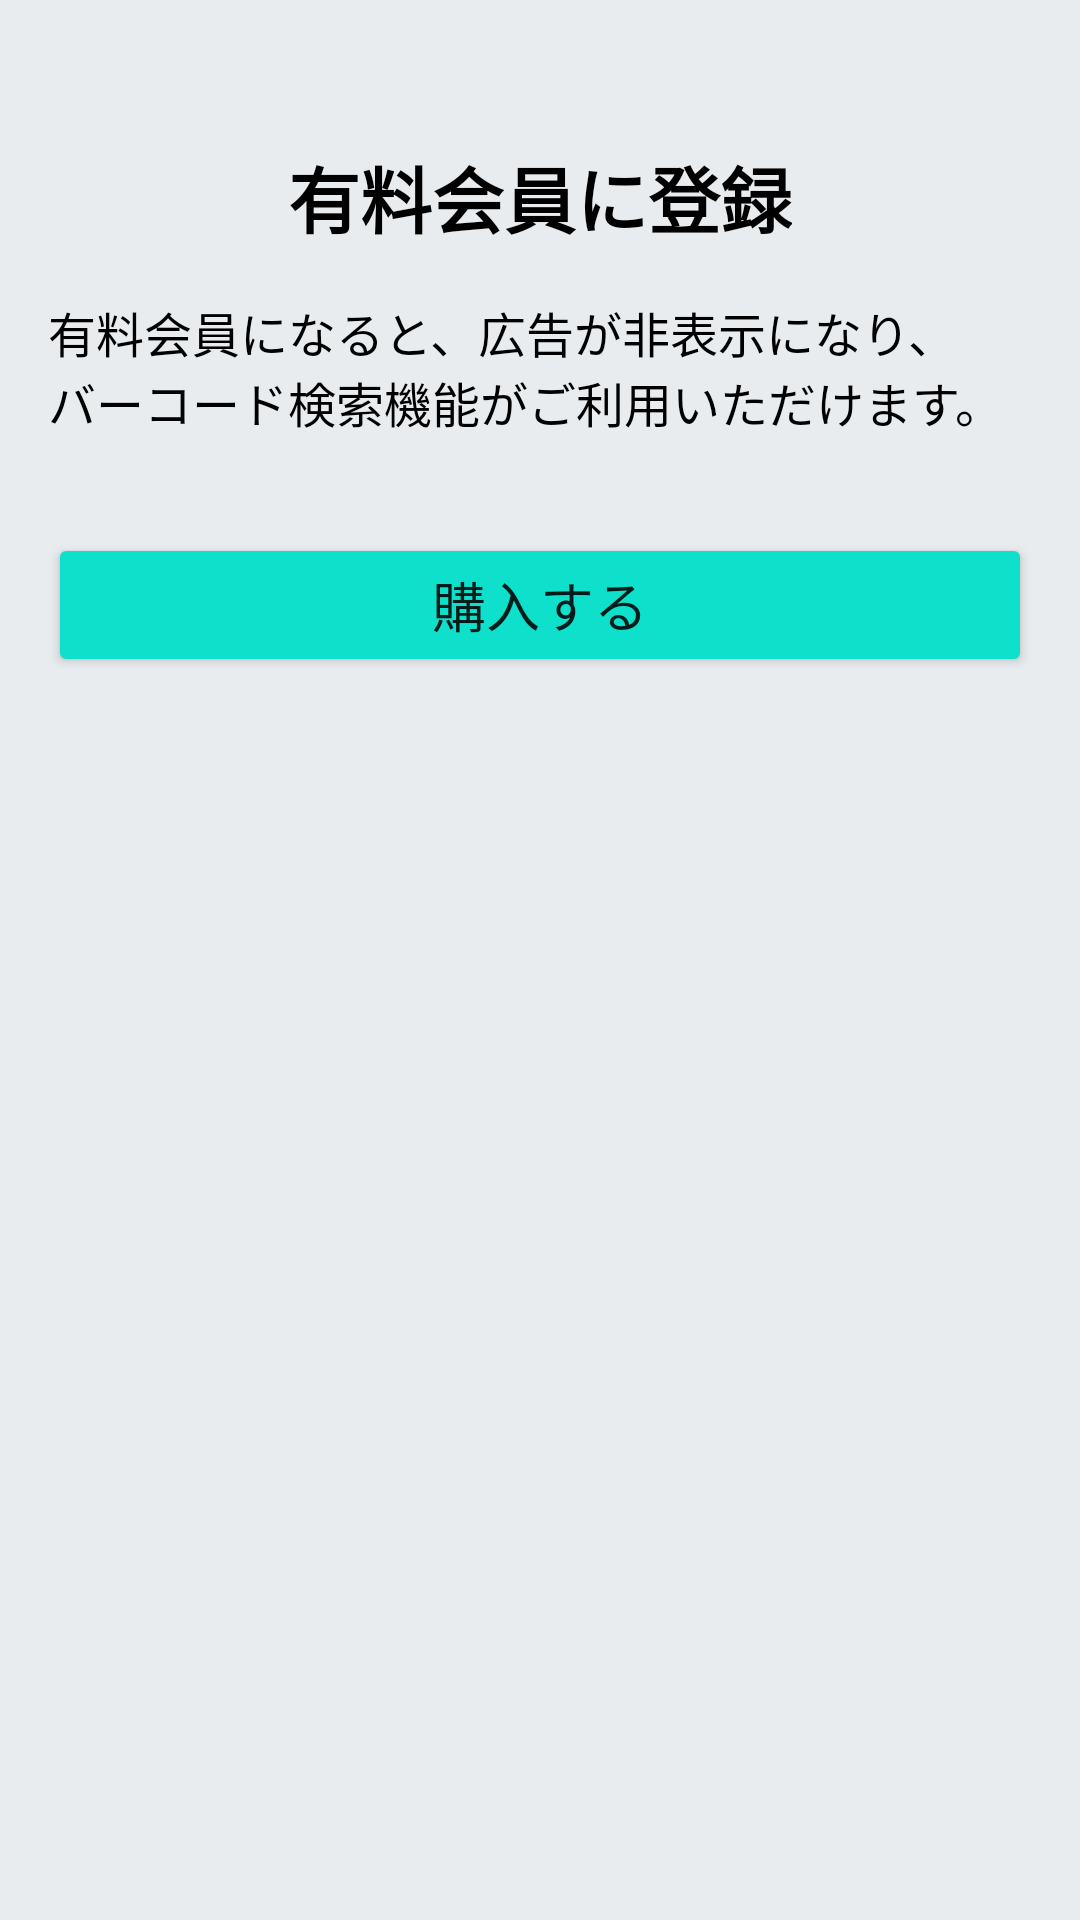

The Android layout XML behind this screen, and the referenced resources:
<!-- AndroidManifest.xml: application theme SplashTheme -->
<!-- res/layout/activity_subscription.xml -->
<?xml version="1.0" encoding="utf-8"?>
<androidx.constraintlayout.widget.ConstraintLayout xmlns:android="http://schemas.android.com/apk/res/android"
    xmlns:app="http://schemas.android.com/apk/res-auto"
    xmlns:tools="http://schemas.android.com/tools"
    android:layout_width="match_parent"
    android:layout_height="match_parent"
    android:background="@color/sirahanairo"
    android:padding="16dp"
    tools:context=".ui.billing.SubscriptionActivity">

    <TextView
        android:id="@+id/subscription_title"
        android:layout_width="wrap_content"
        android:layout_height="wrap_content"
        android:text="@string/subscription_title"
        android:textSize="24sp"
        android:textStyle="bold"
        android:textColor="@color/black"
        app:layout_constraintTop_toTopOf="parent"
        app:layout_constraintStart_toStartOf="parent"
        app:layout_constraintEnd_toEndOf="parent"
        android:layout_marginTop="32dp" />

    <TextView
        android:id="@+id/subscription_description"
        android:layout_width="0dp"
        android:layout_height="wrap_content"
        android:text="@string/subscription_description"
        android:textSize="16sp"
        android:textColor="@color/black"
        android:layout_marginTop="16dp"
        app:layout_constraintTop_toBottomOf="@+id/subscription_title"
        app:layout_constraintStart_toStartOf="parent"
        app:layout_constraintEnd_toEndOf="parent" />

    <Button
        android:id="@+id/subscribe_button"
        android:layout_width="0dp"
        android:layout_height="wrap_content"
        android:text="@string/subscribe"
        android:textSize="18sp"
        android:layout_marginTop="32dp"
        app:layout_constraintTop_toBottomOf="@+id/subscription_description"
        app:layout_constraintStart_toStartOf="parent"
        app:layout_constraintEnd_toEndOf="parent"
        android:backgroundTint="@color/appcolor" />

    <TextView
        android:id="@+id/status_text"
        android:layout_width="0dp"
        android:layout_height="wrap_content"
        android:text=""
        android:textSize="14sp"
        android:textColor="@color/gray"
        android:gravity="center"
        android:layout_marginTop="16dp"
        app:layout_constraintTop_toBottomOf="@+id/subscribe_button"
        app:layout_constraintStart_toStartOf="parent"
        app:layout_constraintEnd_toEndOf="parent" />

</androidx.constraintlayout.widget.ConstraintLayout>
<!-- resources referenced by this layout -->
<resources>
  <color name="appcolor">#0FE0CC</color>
  <color name="black">#000000</color>
  <color name="gray">#707070</color>
  <color name="sirahanairo">#E8ECEF</color>
  <string name="subscribe">購入する</string>
  <string name="subscription_description">有料会員になると、広告が非表示になり、バーコード検索機能がご利用いただけます。</string>
  <string name="subscription_title">有料会員に登録</string>
  <style name="SplashTheme" parent="AppTheme">
          <item name="android:windowBackground">@drawable/splash</item>
      </style>
  <style name="AppTheme" parent="Theme.AppCompat.Light.DarkActionBar">
          <item name="android:windowOptOutEdgeToEdgeEnforcement" tools:targetApi="35">true</item>
          
          <item name="colorPrimary">@color/appcolor</item>
          <item name="colorPrimaryDark">@color/appcolor</item>
          <item name="colorAccent">@color/appcolor</item>
          
          <item name="colorSecondary">@color/appcolor</item>
          
      </style>
  <!-- drawable splash (drawable) -->
  <?xml version="1.0" encoding="utf-8"?>
  <layer-list xmlns:android="http://schemas.android.com/apk/res/android">
      
      <item android:drawable="@color/appcolor" />
      <item>
          
          <bitmap
              android:gravity="center"
              android:src="@drawable/ic_splash"/>
      </item>
  </layer-list>
  <!-- drawable ic_splash: png bitmap (drawable, 8296 bytes) -->
</resources>
